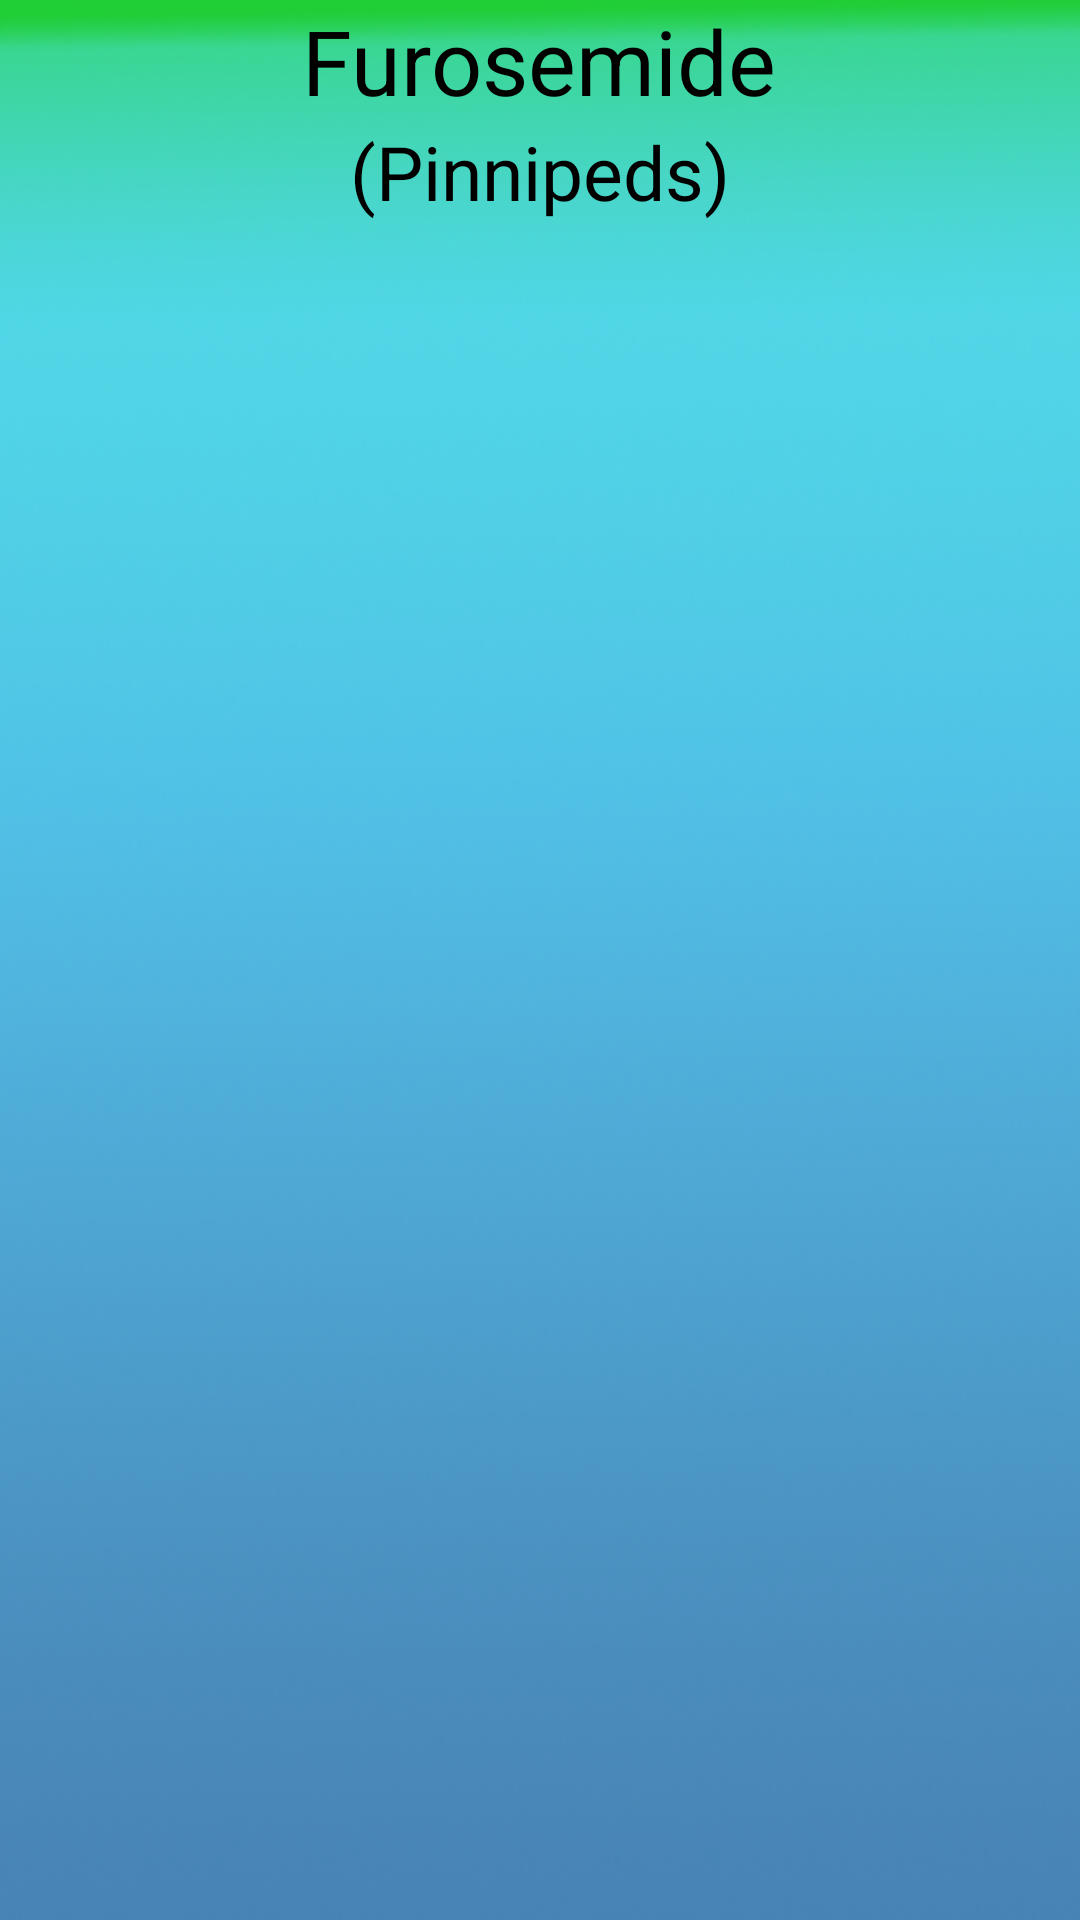

Reconstruct the res/layout file that produces this screen, plus the resources it refers to.
<!-- AndroidManifest.xml: application theme AppTheme -->
<!-- res/layout/dose_information.xml -->
<?xml version="1.0" encoding="utf-8"?>
<ScrollView 
    xmlns:android="http://schemas.android.com/apk/res/android"
    android:layout_width="fill_parent"
    android:layout_height="fill_parent" 
    android:fillViewport="true" >

	<LinearLayout
	    android:id="@+id/layout_dose"
	    android:layout_width="fill_parent"
	    android:layout_height="wrap_content" 
	    android:orientation="vertical"
	    android:background="@drawable/background1">
	    
	    <LinearLayout
		    android:layout_width="fill_parent"
		    android:layout_height="wrap_content" 
		    android:orientation="vertical"
		    android:gravity="center">
		    
	    	<TextView 
				android:id="@+id/textView_drug_name"
			    android:layout_width="wrap_content"
			    android:layout_height="wrap_content"
			    android:text="Furosemide"
			    android:textSize="30sp"
			    android:textColor="@color/black"/>
	    	
	    	<TextView 
				android:id="@+id/textView_group_name"
			    android:layout_width="wrap_content"
			    android:layout_height="wrap_content"
			    android:text="(Pinnipeds)"
			    android:textSize="25sp"
			    android:textColor="@color/black"/>
	    
    	</LinearLayout>
    
	</LinearLayout>

</ScrollView>
<!-- resources referenced by this layout -->
<resources>
  <color name="black">#000000</color>
  <!-- drawable background1: png bitmap (drawable-mdpi, 89403 bytes) -->
  <style name="AppTheme" parent="AppBaseTheme">
          
      </style>
  <style name="AppBaseTheme" parent="android:Theme.Light">
          
      </style>
</resources>
